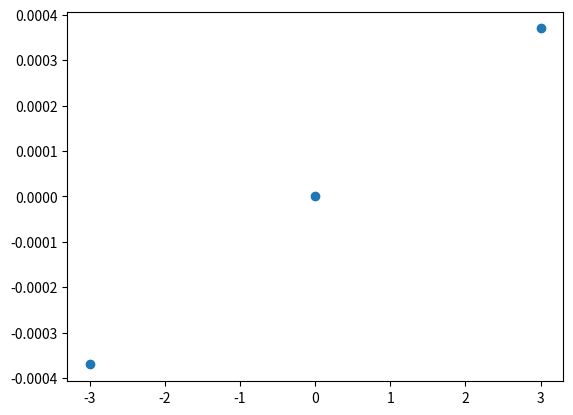

Here is the Python script that generated this plot:
# -*- coding: utf-8 -*-
"""
Created on Mon Nov 11 15:04:38 2024

[redacted]
"""

import matplotlib.pyplot as plt
import numpy as np
import numpy.linalg as la
import math
from scipy.integrate import quad

def driver():
    plt.close('all')
    # function you want to approximate
    #f = lambda x: math.exp(x)
    f = lambda x: x * np.exp(-x ** 2)
    # Interval of interest
    a = -3
    b = 3
    # order of approximation
    n = 2
    # Number of points you want to sample in [a,b]
    N = 2
    xeval = np.linspace(a,b,N+1)
    fex = f(xeval)
    M = create_M(xeval, n)
    Q, R = householder_qr(M)
    Qt = np.transpose(Q)
    y_prime = Qt @ fex
    print(R)
    print(y_prime)
    c = back_substitution(R, y_prime)
    plt.scatter(xeval,fex)

def householder_qr(M, tol=1e-10):
    """
    Perform QR decomposition using Householder reflections, and suppress small values in R below the diagonal.

    Parameters:
    M (ndarray): The matrix to decompose.
    tol (float): Tolerance level for zeroing values (default is 1e-10).

    Returns:
    Q (ndarray): Orthogonal matrix.
    R (ndarray): Upper triangular matrix with values below the diagonal suppressed to zero.
    """
    n, m = M.shape
    Q = np.eye(n)  # Initialize Q as an identity matrix of size n
    R = M.copy()   # Copy of M to transform into R

    for k in range(m):
        # Step 1: Extract the column vector for the k-th Householder transformation
        x = R[k:, k]  # Work on the k-th column from the k-th row downwards
        norm_x = np.linalg.norm(x)
        
        # Step 2: Construct the Householder vector u
        u = x.copy()
        u[0] += np.sign(x[0]) * norm_x  # Adjust the first element
        u = u / np.linalg.norm(u)  # Normalize u
        
        # Step 3: Construct the Householder matrix Hk = I - 2 * u * u.T
        H_k = np.eye(n - k) - 2 * np.outer(u, u)
        
        # Embed H_k into the larger identity matrix for full matrix size
        H = np.eye(n)
        H[k:, k:] = H_k  # Place H_k into the k-th submatrix
        
        # Step 4: Apply H to R and accumulate Q
        R = H @ R  # Apply the transformation to R
        Q = Q @ H.T  # Accumulate the transformation to Q

    # Suppress values in R that are close to zero (non-upper triangular entries)
    for i in range(1, n):
        for j in range(min(i, m)):
            if abs(R[i, j]) < tol:
                R[i, j] = 0.0

    return Q, R

def back_substitution(R, y_prime):
    """
    Perform back substitution to solve the system R * c = y_prime,
    where R is an upper triangular matrix.

    Parameters:
    R (ndarray): An n x n upper triangular matrix.
    y_prime (ndarray): An n-dimensional vector (right-hand side of the equation).

    Returns:
    ndarray: Solution vector c.
    """
    n = R.shape[0]
    c = np.zeros_like(y_prime, dtype=np.float64)

    for i in range(n - 1, -1, -1):
        c[i] = (y_prime[i] - np.dot(R[i, i+1:], c[i+1:])) / R[i, i]
    
    return c

def create_M(x_values, n):
    """
    Construct the design matrix M for polynomial fitting.
    
    Parameters:
    x_values (ndarray): Array of x-values (of length N) for the data points.
    n (int): The order of the polynomial (degree).
    
    Returns:
    ndarray: The N x (n + 1) design matrix M.
    """
    N = len(x_values)
    # Each column corresponds to increasing powers of x, from x^0 up to x^n
    M = np.zeros((N, n + 1))
    
    for i in range(n + 1):
        M[:, i] = x_values ** i  # x^i for each column
    
    return M

driver()